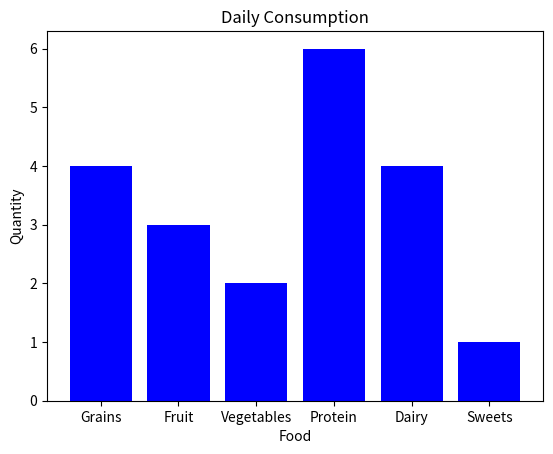

Reproduce this figure in Python.
import matplotlib.pyplot as plt
import numpy as np

categories = np.array(["Grains", "Fruit", "Vegetables", "Protein", "Dairy", "Sweets"])
values = np.array([4, 3, 2, 6, 4, 1])

plt.title("Daily Consumption")
plt.xlabel("Food")
plt.ylabel("Quantity")

plt.bar(categories, values, color="#0000ff")

plt.show()
